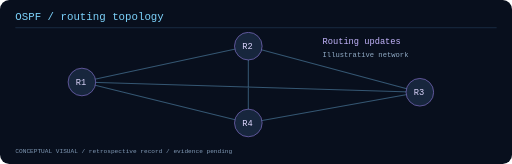
t = 0.00 s
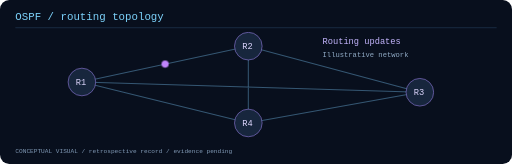
t = 1.16 s
t = 2.31 s: frame unchanged from t = 0.00 s, image omitted
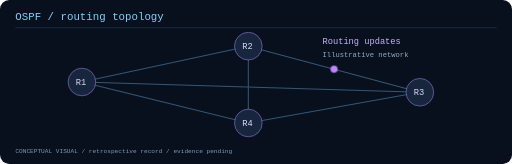
t = 3.47 s
t = 4.62 s: frame unchanged from t = 0.00 s, image omitted
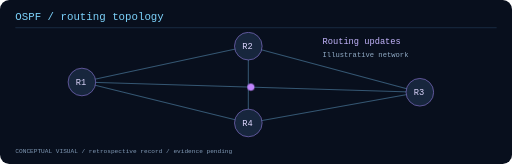
t = 5.81 s

The animated SVG that drew these frames (rendered in a browser with its animation timeline set to each time). Animation: 1 CSS @keyframes rule; one cycle of 7.00 s, repeats indefinitely.

<svg xmlns="http://www.w3.org/2000/svg" width="1000" height="320" viewBox="0 0 1000 320" role="img" aria-labelledby="title desc"><title id="title">OSPF / routing topology</title><desc id="desc">Conceptual topic animation. Original implementation evidence is pending; this is not recorded lab output.</desc><style>.anim{animation:route 7s linear infinite}@keyframes route{0%{transform:translate(0,0)}33%{transform:translate(325px,-70px)}66%{transform:translate(660px,20px)}100%{transform:translate(0,0)}}@media(prefers-reduced-motion:reduce){.anim{animation:none!important}}</style><rect width="1000" height="320" rx="18" fill="#080f1d"/><g font-family="monospace"><text x="30" y="38" fill="#7dd3fc" font-size="21">OSPF / routing topology</text><path d="M30 54H970" stroke="#284562"/><path d="M160 160L485 90L820 180L485 240Z M160 160L820 180M485 90V240" fill="none" stroke="#355773" stroke-width="2"/><circle class="anim" cx="160" cy="160" r="7" fill="#c084fc"/><circle cx="160" cy="160" r="27" fill="#17263d" stroke="#a78bfa"/><text x="148" y="166" fill="#ddd6fe" font-size="17">R1</text><circle cx="485" cy="90" r="27" fill="#17263d" stroke="#a78bfa"/><text x="473" y="96" fill="#ddd6fe" font-size="17">R2</text><circle cx="820" cy="180" r="27" fill="#17263d" stroke="#a78bfa"/><text x="808" y="186" fill="#ddd6fe" font-size="17">R3</text><circle cx="485" cy="240" r="27" fill="#17263d" stroke="#a78bfa"/><text x="473" y="246" fill="#ddd6fe" font-size="17">R4</text><text x="630" y="85" fill="#c4b5fd" font-size="17">Routing updates</text><text x="630" y="111" fill="#91abc6" font-size="14">Illustrative network</text><text x="30" y="298" fill="#8099b5" font-size="12">CONCEPTUAL VISUAL / retrospective record / evidence pending</text></g></svg>
